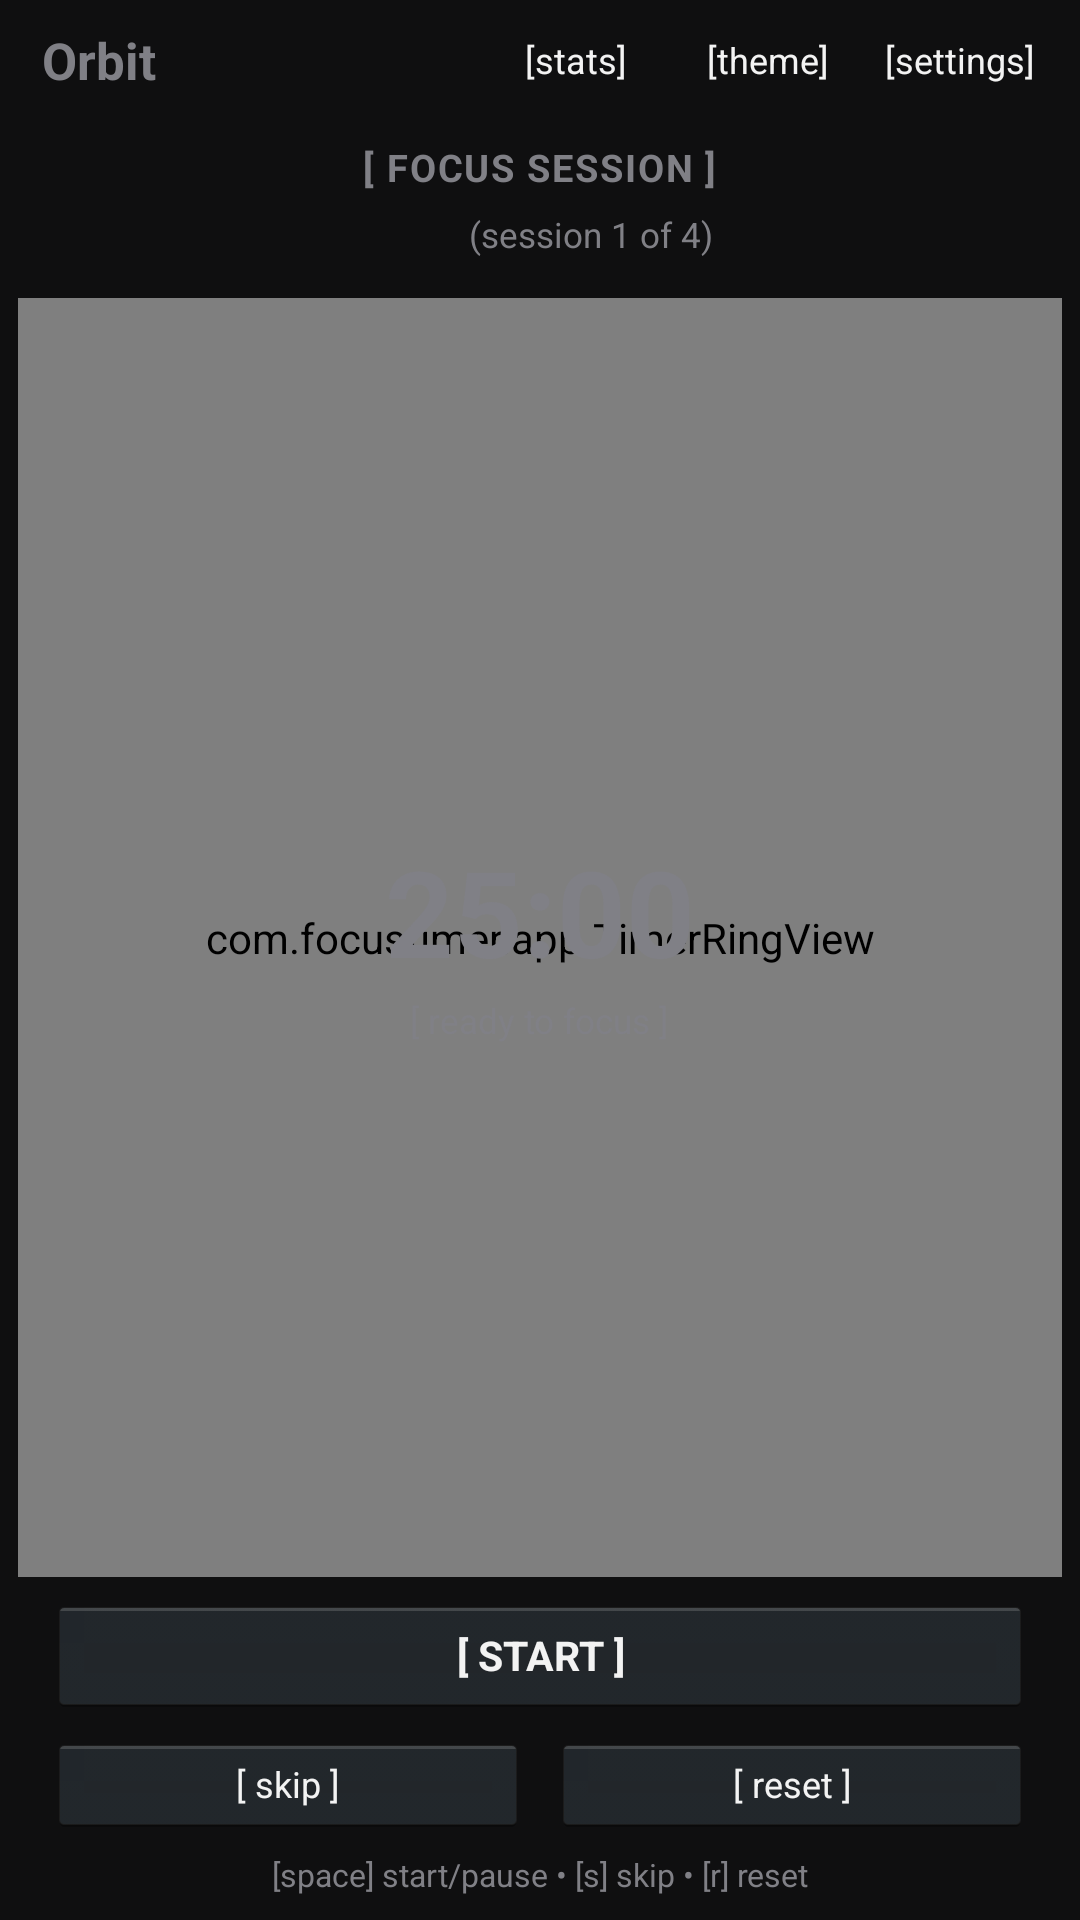

Write the Android layout XML for this screen, with the resource values it uses.
<!-- AndroidManifest.xml: application theme AppTheme -->
<!-- res/layout/activity_main.xml -->
<?xml version="1.0" encoding="utf-8"?>
<LinearLayout xmlns:android="http://schemas.android.com/apk/res/android"
    android:id="@+id/rootView"
    android:layout_width="match_parent"
    android:layout_height="match_parent"
    android:orientation="vertical">

    
    <LinearLayout
        android:id="@+id/headerBar"
        android:layout_width="match_parent"
        android:layout_height="40dp"
        android:orientation="horizontal"
        android:gravity="center_vertical"
        android:paddingLeft="14dp"
        android:paddingRight="8dp">

        <TextView
            android:id="@+id/tvAppTitle"
            android:layout_width="0dp"
            android:layout_height="wrap_content"
            android:layout_weight="1"
            android:text="Orbit"
            android:textSize="17sp"
            android:textStyle="bold"
            android:gravity="center_vertical" />

        <Button
            android:id="@+id/btnStats"
            android:layout_width="wrap_content"
            android:layout_height="32dp"
            android:text="[stats]"
            android:background="@null"
            android:textSize="12sp"
            android:paddingLeft="5dp"
            android:paddingRight="5dp" />

        <Button
            android:id="@+id/btnTheme"
            android:layout_width="wrap_content"
            android:layout_height="32dp"
            android:text="[theme]"
            android:background="@null"
            android:textSize="12sp"
            android:paddingLeft="5dp"
            android:paddingRight="5dp" />

        <Button
            android:id="@+id/btnSettings"
            android:layout_width="wrap_content"
            android:layout_height="32dp"
            android:text="[settings]"
            android:background="@null"
            android:textSize="12sp"
            android:paddingLeft="5dp"
            android:paddingRight="5dp" />
    </LinearLayout>

    <View
        android:id="@+id/headerDivider"
        android:layout_width="match_parent"
        android:layout_height="1dp" />

    
    <LinearLayout
        android:id="@+id/bannerLayout"
        android:layout_width="match_parent"
        android:layout_height="wrap_content"
        android:orientation="vertical"
        android:gravity="center"
        android:paddingTop="6dp"
        android:paddingBottom="4dp">

        <TextView
            android:id="@+id/tvStateBanner"
            android:layout_width="wrap_content"
            android:layout_height="wrap_content"
            android:text="[ FOCUS SESSION ]"
            android:textSize="12.5sp"
            android:textStyle="bold"
            android:letterSpacing="0.05" />

        <LinearLayout
            android:id="@+id/cycleRowLayout"
            android:layout_width="wrap_content"
            android:layout_height="wrap_content"
            android:orientation="horizontal"
            android:gravity="center_vertical"
            android:layout_marginTop="3dp">

            <ImageView
                android:id="@+id/ivMoonAnim"
                android:layout_width="22dp"
                android:layout_height="22dp"
                android:layout_marginRight="6dp" />

            <LinearLayout
                android:id="@+id/layoutCycleStars"
                android:layout_width="wrap_content"
                android:layout_height="wrap_content"
                android:orientation="horizontal"
                android:gravity="center_vertical" />

            <TextView
                android:id="@+id/tvCycleText"
                android:layout_width="wrap_content"
                android:layout_height="wrap_content"
                android:text="(session 1 of 4)"
                android:textSize="11.5sp"
                android:layout_marginLeft="6dp" />
        </LinearLayout>
    </LinearLayout>

    
    <FrameLayout
        android:layout_width="match_parent"
        android:layout_height="0dp"
        android:layout_weight="1"
        android:padding="6dp">

        <com.focustimer.app.TimerRingView
            android:id="@+id/timerRing"
            android:layout_width="match_parent"
            android:layout_height="match_parent"
            android:layout_gravity="center" />

        <LinearLayout
            android:layout_width="wrap_content"
            android:layout_height="wrap_content"
            android:layout_gravity="center"
            android:orientation="vertical"
            android:gravity="center">

            <TextView
                android:id="@+id/tvCountdown"
                android:layout_width="wrap_content"
                android:layout_height="wrap_content"
                android:text="25:00"
                android:textSize="40sp"
                android:textStyle="bold"
                android:gravity="center" />

            <TextView
                android:id="@+id/tvStateSubtitle"
                android:layout_width="wrap_content"
                android:layout_height="wrap_content"
                android:text="[ ready to focus ]"
                android:textSize="11.5sp"
                android:layout_marginTop="2dp"
                android:gravity="center" />
        </LinearLayout>
    </FrameLayout>

    
    <LinearLayout
        android:id="@+id/bottomControls"
        android:layout_width="match_parent"
        android:layout_height="wrap_content"
        android:orientation="vertical"
        android:paddingLeft="16dp"
        android:paddingRight="16dp"
        android:paddingBottom="8dp">

        
        <Button
            android:id="@+id/btnPrimaryAction"
            android:layout_width="match_parent"
            android:layout_height="40dp"
            android:text="[ START ]"
            android:textSize="13.5sp"
            android:textStyle="bold" />

        
        <LinearLayout
            android:layout_width="match_parent"
            android:layout_height="34dp"
            android:orientation="horizontal"
            android:layout_marginTop="6dp">

            <Button
                android:id="@+id/btnSkip"
                android:layout_width="0dp"
                android:layout_height="match_parent"
                android:layout_weight="1"
                android:text="[ skip ]"
                android:textSize="12sp"
                android:layout_marginRight="4dp" />

            <Button
                android:id="@+id/btnReset"
                android:layout_width="0dp"
                android:layout_height="match_parent"
                android:layout_weight="1"
                android:text="[ reset ]"
                android:textSize="12sp"
                android:layout_marginLeft="4dp" />
        </LinearLayout>

        
        <TextView
            android:id="@+id/tvKeyboardHint"
            android:layout_width="match_parent"
            android:layout_height="wrap_content"
            android:text="[space] start/pause • [s] skip • [r] reset"
            android:textSize="10.5sp"
            android:gravity="center"
            android:layout_marginTop="6dp" />
    </LinearLayout>

</LinearLayout>
<!-- resources referenced by this layout -->
<resources>
  <style name="AppTheme" parent="android:Theme.Holo.NoActionBar">
          <item name="android:windowNoTitle">true</item>
          <item name="android:windowBackground">@color/bg_dark</item>
          <item name="android:textColorPrimary">@color/text_white</item>
          <item name="android:textColorSecondary">@color/text_dim</item>
      </style>
  <color name="bg_dark">#0F0F10</color>
  <color name="text_white">#F2F2F2</color>
  <color name="text_dim">#808086</color>
</resources>
